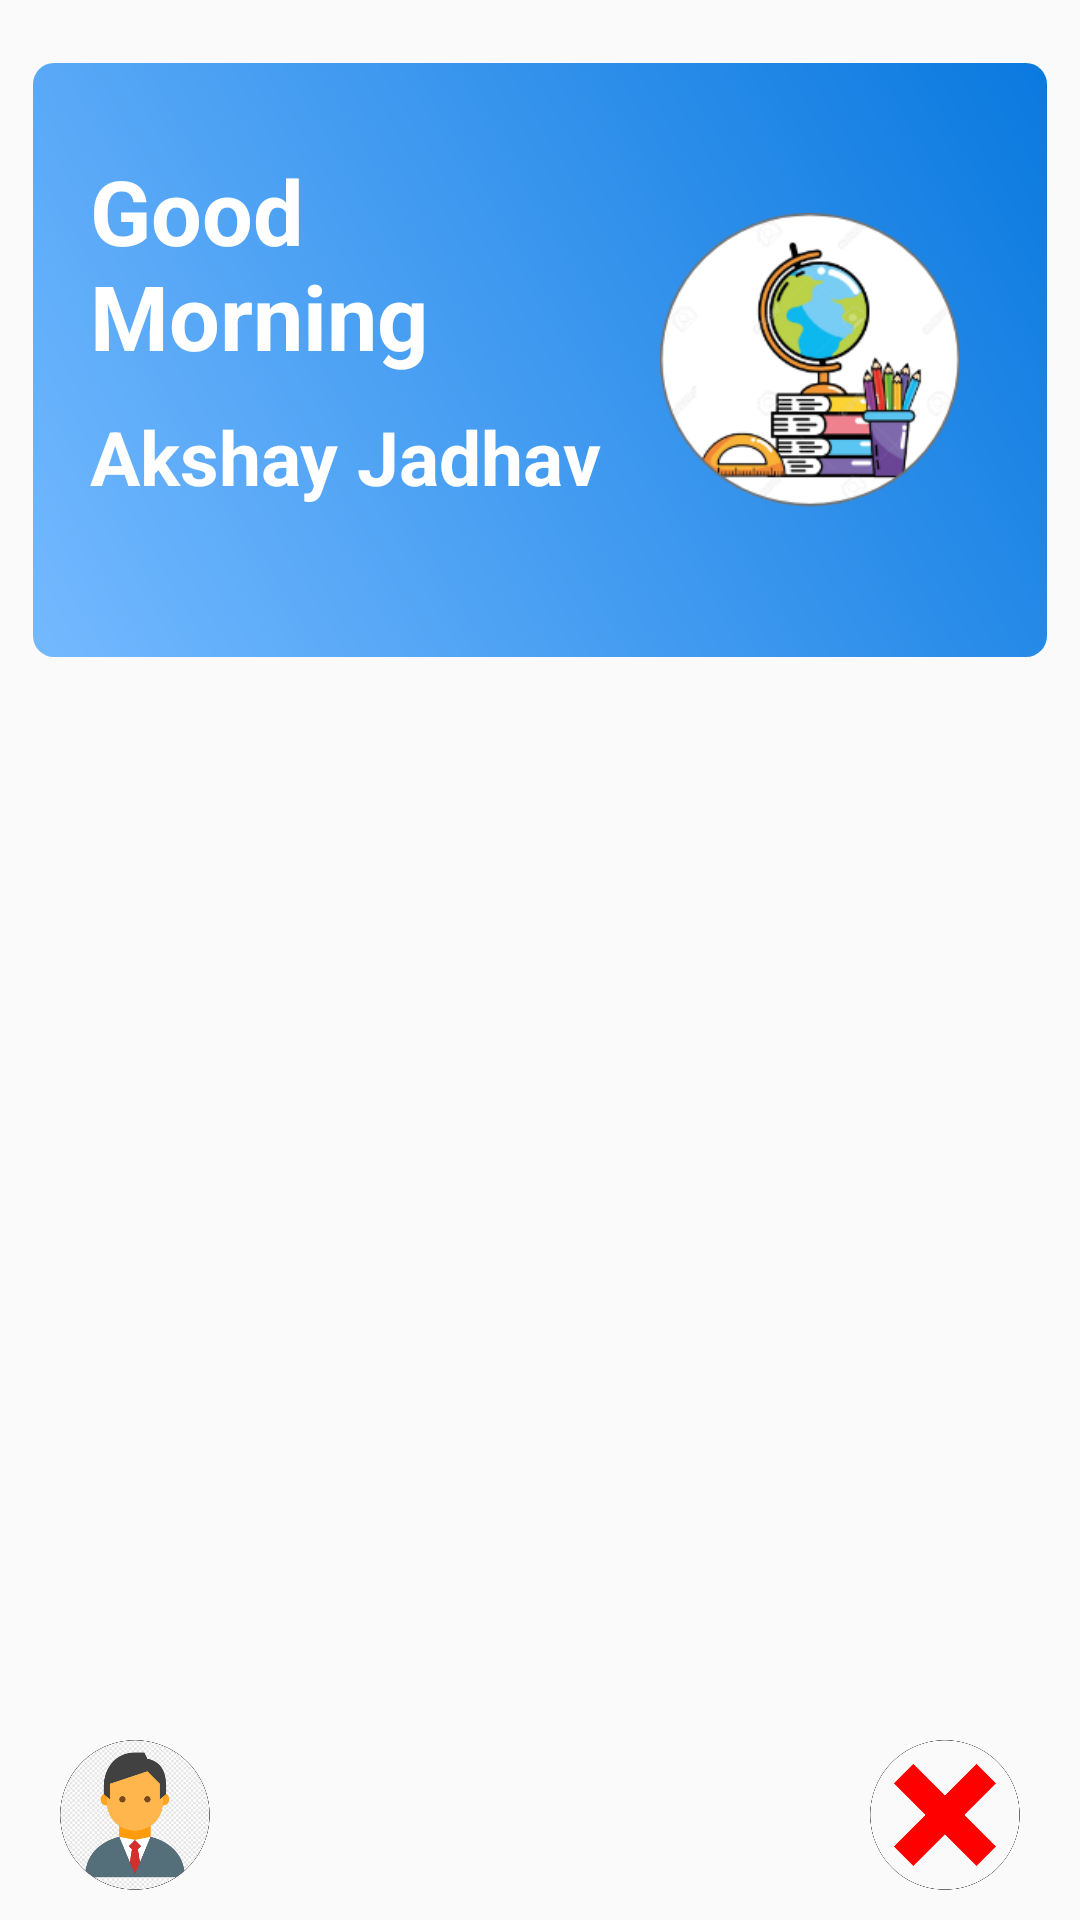

Layout XML and referenced resources for this Android screen:
<!-- AndroidManifest.xml: application theme AppTheme -->
<!-- res/layout/activity_dash_board.xml -->
<?xml version="1.0" encoding="utf-8"?>
<RelativeLayout xmlns:android="http://schemas.android.com/apk/res/android"
    xmlns:app="http://schemas.android.com/apk/res-auto"
    xmlns:tools="http://schemas.android.com/tools"
    android:layout_width="match_parent"
    android:layout_height="match_parent"
    tools:context=".userPages.DashBoard">
    <ScrollView
        android:layout_width="match_parent"
        android:layout_above="@+id/linearx"
        android:layout_height="match_parent">
        <RelativeLayout
            android:layout_width="match_parent"
            android:layout_height="match_parent">
            <LinearLayout
                android:id="@+id/linearc"
                android:layout_width="match_parent"
                android:orientation="vertical"
                android:layout_marginTop="20dp"
                android:layout_marginRight="10dp"
                android:layout_marginLeft="10dp"
                android:layout_height="wrap_content">
                <LinearLayout
                    android:layout_width="match_parent"
                    android:background="@drawable/buttondesign"
                    android:orientation="horizontal"
                    android:weightSum="2"
                    android:layout_height="200dp">
                    <LinearLayout
                        android:layout_width="wrap_content"
                        android:layout_weight="2"
                        android:paddingLeft="20dp"
                        android:orientation="vertical"
                        android:layout_height="wrap_content">
                        <TextView
                            android:id="@+id/txt_greet"
                            android:layout_width="match_parent"
                            android:text="Good Morning"
                            android:layout_marginTop="30dp"
                            android:textColor="@color/colorAccent"
                            android:textStyle="bold"
                            android:textSize="30dp"
                            android:layout_height="wrap_content"></TextView>
                        <TextView
                            android:id="@+id/txt_name"
                            android:layout_width="match_parent"
                            android:text="Akshay Jadhav"
                            android:textColor="@color/colorAccent"
                            android:layout_marginTop="10dp"
                            android:textStyle="bold"
                            android:textSize="25dp"
                            android:layout_height="wrap_content"></TextView>
                        <TextView
                            android:id="@+id/txt_dash_grade"
                            android:layout_width="match_parent"
                            android:visibility="invisible"
                            android:text="Grade"
                            android:textColor="@color/colorAccent"
                            android:layout_marginTop="10dp"
                            android:textStyle="bold"
                            android:textSize="20dp"
                            android:layout_height="wrap_content"></TextView>
                    </LinearLayout>
                    <ImageView
                        android:layout_width="100dp"
                        android:src="@drawable/earthimg"
                        android:layout_marginRight="30dp"
                        android:layout_gravity="center_vertical"
                        android:layout_height="100dp"></ImageView>
                </LinearLayout>
            </LinearLayout>
            <androidx.recyclerview.widget.RecyclerView
                android:id="@+id/recyclerView_dashBorad"
                android:nestedScrollingEnabled="false"
                android:layout_marginTop="20dp"
                android:layout_below="@+id/linearc"
                android:layout_width="match_parent"
                android:layout_height="match_parent"></androidx.recyclerview.widget.RecyclerView>
        </RelativeLayout>
    </ScrollView>
    <LinearLayout
        android:id="@+id/linearx"
        android:orientation="horizontal"
        android:layout_width="match_parent"
        android:layout_alignParentBottom="true"
        android:background="#00000000"
        android:weightSum="4"
        android:paddingTop="10dp"
        android:paddingBottom="10dp"
        android:layout_height="wrap_content">
        <ImageView
            android:id="@+id/button_userProfile"
            android:layout_width="50dp"
            android:background="#00000000"
            android:layout_gravity="center"
            android:src="@drawable/profileicon"
            android:layout_weight="1"
            android:layout_height="50dp"></ImageView>
        <ImageView
            android:id="@+id/button_grade"
            android:layout_width="50dp"
            android:visibility="invisible"
            android:layout_gravity="center"
            android:background="#00000000"
            android:layout_weight="1"
            android:layout_height="50dp"></ImageView>
        <ImageView
            android:id="@+id/button_medium"
            android:layout_width="50dp"
            android:background="#00000000"
            android:visibility="invisible"
            android:layout_gravity="center"
            android:layout_weight="1"
            android:layout_height="50dp"></ImageView>
        <ImageView
            android:id="@+id/button_logout"
            android:layout_width="50dp"
            android:background="#00000000"
            android:layout_gravity="center"
            android:src="@drawable/logouticon"
            android:layout_weight="1"
            android:layout_height="50dp"></ImageView>
    </LinearLayout>
</RelativeLayout>
<!-- resources referenced by this layout -->
<resources>
  <color name="colorAccent">#FFFFFF</color>
  <!-- drawable buttondesign (drawable) -->
  <?xml version="1.0" encoding="utf-8"?>
  <shape xmlns:android="http://schemas.android.com/apk/res/android" >
      <stroke android:width="2dp"
          android:color="#00B8B8B8"/>
      <gradient
          android:angle="225"
          android:startColor="@color/colorPrimary"
          android:endColor="@color/colorPrimaryLight"/>
      <corners
          android:bottomLeftRadius="7dp"
          android:bottomRightRadius="7dp"
          android:topLeftRadius="7dp"
          android:topRightRadius="7dp" />
  </shape>
  <!-- drawable earthimg: png bitmap (drawable, 34084 bytes) -->
  <!-- drawable logouticon: png bitmap (drawable, 33386 bytes) -->
  <!-- drawable profileicon: png bitmap (drawable, 57042 bytes) -->
  <style name="AppTheme" parent="Theme.AppCompat.Light.DarkActionBar">
          
          <item name="colorPrimary">@color/colorPrimary</item>
          <item name="colorPrimaryDark">@color/colorPrimaryDark</item>
          <item name="colorAccent">@color/colorAccent</item>
      </style>
  <color name="colorPrimary">#0A79DF</color>
  <color name="colorPrimaryLight">#74B9FF</color>
  <color name="colorPrimaryDark">#0A79DF</color>
</resources>
